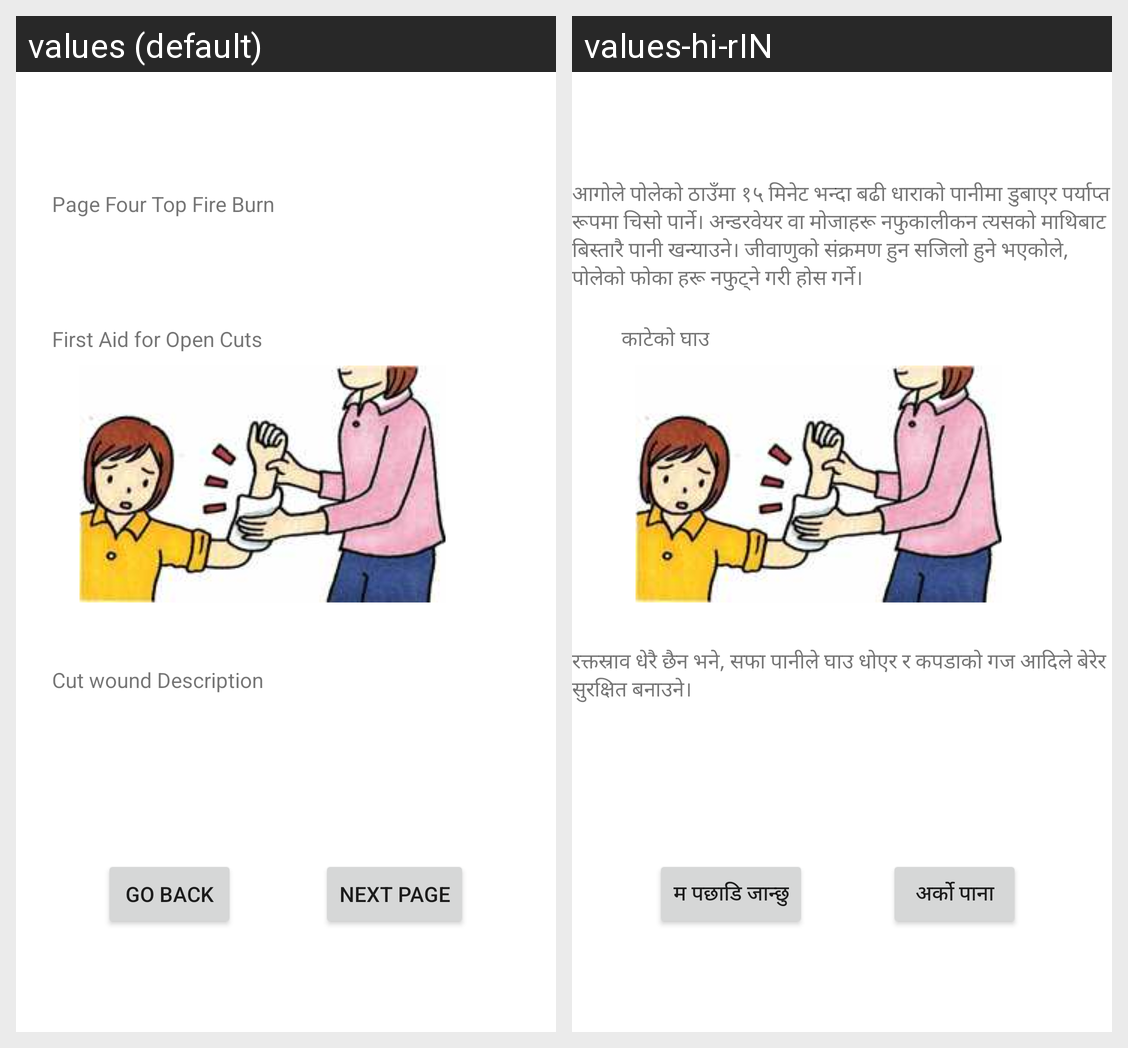

The Android screen above is rendered under two locales of the same app. Produce the string resources it draws, with the default and per-locale values.
Android screen res/layout/activity_first_aid_page4.xml rendered under 2 locales, left to right: values (default), values-hi-rIN. Device: Nexus 5 (rendered at 1080×1920; each locale shown at half size, 540×960, under a caption strip naming it); theme Theme.Surakchya.
Strings drawn on this screen, with the default value and each locale's value (text and hints the layout hard-codes, and strings that could not be matched under every locale, appear in the picture but are not listed):

first_aid_page4one
  values: Page Four Top Fire Burn
  values-hi-rIN: आगोले पोलेको ठाउँमा १५ मिनेट भन्दा बढी धाराको पानीमा डुबाएर पर्याप्त रूपमा चिसो पार्ने। अन्डरवेयर वा मोजाहरू नफुकालीकन त्यसको माथिबाट बिस्तारै पानी खन्याउने। जीवाणुको संक्रमण हुन सजिलो हुने भएकोले, पोलेको फोका हरू नफुट्ने गरी होस गर्ने।

first_aid_open_cut
  values: First Aid for Open Cuts
  values-hi-rIN: काटेको घाउ

first_aid_cut_wound_desc
  values: Cut wound Description
  values-hi-rIN: रक्तस्राव धेरै छैन भने, सफा पानीले घाउ धोएर र कपडाको गज आदिले बेरेर सुरक्षित बनाउने।

back_button
  values: Go Back
  values-hi-rIN: म पछाडि जान्छु

next_page
  values: Next Page
  values-hi-rIN: अर्को पाना
